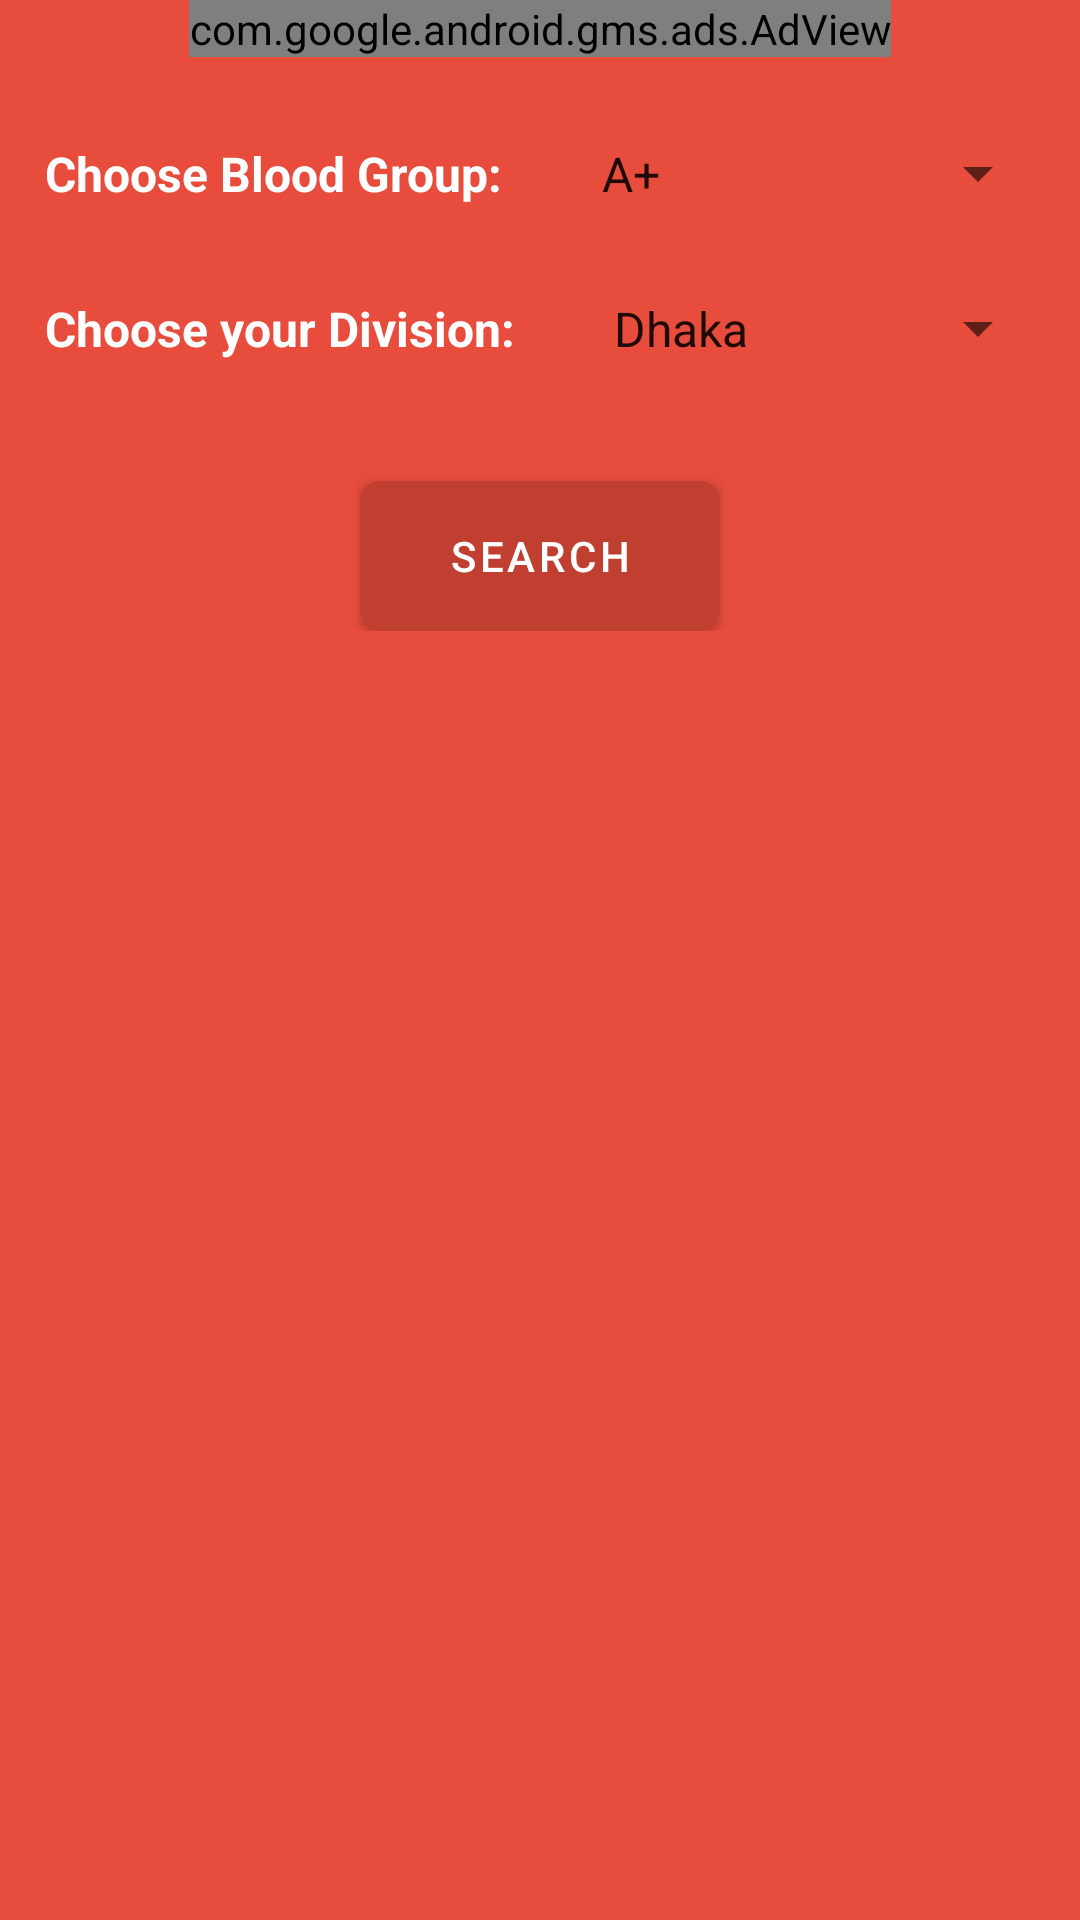

Here is an Android app screen rendered from its layout file. Give the layout XML and the strings, colors and styles it references.
<!-- AndroidManifest.xml: application theme Theme.ChatApp -->
<!-- res/layout/fragment_search_donor.xml -->
<?xml version="1.0" encoding="utf-8"?>
<FrameLayout xmlns:android="http://schemas.android.com/apk/res/android"
    xmlns:tools="http://schemas.android.com/tools"
    android:layout_width="match_parent"
    android:layout_height="match_parent"
    xmlns:app="http://schemas.android.com/apk/res-auto"
    android:background="@color/primary"
    android:orientation="vertical"
    android:elevation="3dp"
    tools:context=".fragment.SearchDonorFragment">

    <RelativeLayout
        android:layout_width="match_parent"
        android:layout_height="wrap_content">

        <com.google.android.gms.ads.AdView
            android:id="@+id/adView6"
            android:layout_width="wrap_content"
            android:layout_height="wrap_content"
            android:layout_gravity="center"
            android:layout_marginBottom="8dp"
            android:layout_centerHorizontal="true"
            app:adSize="BANNER"
            app:adUnitId="@string/banner_ad_unit_id">
        </com.google.android.gms.ads.AdView>
        <LinearLayout
            android:padding="10dp"
            android:layout_width="match_parent"
            android:layout_height="wrap_content"
            android:layout_below="@id/adView6"
            android:orientation="vertical">
            <LinearLayout
                android:layout_width="match_parent"
                android:layout_height="wrap_content"
                android:orientation="horizontal"
                android:layout_marginBottom="10dp">

                <TextView
                    android:layout_width="wrap_content"
                    android:layout_height="wrap_content"
                    android:layout_marginRight="10dp"
                    android:padding="5dp"
                    android:text="Choose Blood Group:"
                    android:textColor="@color/white"
                    android:textStyle="bold"
                    android:textSize="16sp"/>

                <Spinner
                    android:id="@+id/btngetBloodGroup"
                    android:layout_width="match_parent"
                    android:layout_height="wrap_content"
                    android:entries="@array/Blood_Group"
                    android:padding="10dp">
                </Spinner>
            </LinearLayout>

            <LinearLayout
                android:layout_width="match_parent"
                android:layout_height="wrap_content"
                android:orientation="horizontal">

                <TextView
                    android:layout_width="wrap_content"
                    android:layout_height="wrap_content"
                    android:layout_marginRight="10dp"
                    android:padding="5dp"
                    android:text="Choose your Division:"
                    android:textColor="@color/white"
                    android:textStyle="bold"
                    android:textSize="16sp"/>

                <Spinner
                    android:id="@+id/btngetDivison"
                    android:layout_width="match_parent"
                    android:layout_height="wrap_content"
                    android:entries="@array/division_list"
                    android:padding="10dp"></Spinner>
            </LinearLayout>

            <Button
                android:layout_gravity="center_horizontal"
                android:gravity="center"
                android:text="Search"
                android:textColor="@color/white"
                android:backgroundTint="@color/primary_dark"
                android:background="@drawable/signin_btn"
                android:id="@+id/btnSearch"
                android:layout_marginTop="30dp"
                android:layout_width="wrap_content"
                android:layout_height="wrap_content"/>



            <androidx.recyclerview.widget.RecyclerView
                android:id="@+id/showDonorList"
                android:layout_width="match_parent"
                android:layout_height="wrap_content"
                android:visibility="gone"
                />


            <TextView
                android:id="@+id/TvNoDobar"
                android:layout_width="wrap_content"
                android:layout_height="wrap_content"
                android:gravity="center"
                android:layout_marginTop="60dp"
                android:layout_gravity="center"
                android:text="No Donor Available !"
                android:textColor="@color/white"
                android:textStyle="italic"
                android:visibility="gone"
                />
        </LinearLayout>

    </RelativeLayout>



</FrameLayout>
<!-- resources referenced by this layout -->
<resources>
  <array name="Blood_Group">
          <item>A+</item>
          <item>A-</item>
          <item>B+</item>
          <item>B-</item>
          <item>AB+</item>
          <item>AB-</item>
          <item>O+</item>
          <item>O-</item>
      </array>
  <string-array name="division_list">
          <item>Dhaka</item>
          <item>Rajshahi</item>
          <item>Barisal</item>
          <item>Khulna</item>
          <item>Sylhet</item>
          <item>Rangpur</item>
          <item>Chittagong</item>
          <item>Mymensingh</item>
  
      </string-array>
  <color name="primary">#e74c3c</color>
  <color name="primary_dark">#c13f31</color>
  <color name="white">#FFFFFFFF</color>
  <!-- drawable signin_btn (drawable-hdpi) -->
  <?xml version="1.0" encoding="utf-8"?>
  <shape xmlns:android="http://schemas.android.com/apk/res/android" android:shape="rectangle" >
      <corners
          android:radius="5dp"
          />
      <solid
          android:color="#e9e4e4"
          />
      <padding
          android:left="0dp"
          android:top="0dp"
          android:right="0dp"
          android:bottom="0dp"
          />
      <size
          android:width="120dp"
          android:height="50dp"
          />
      <stroke
          android:width="3dp"
          android:color="#e6e0e0"
          />
  </shape>
  <string name="banner_ad_unit_id">ca-app-pub-1549251657688500/2978260473</string>
  <style name="Theme.ChatApp" parent="Theme.MaterialComponents.DayNight.NoActionBar">
          
          <item name="colorPrimary">@color/purple_500</item>
          <item name="colorPrimaryVariant">@color/purple_700</item>
          <item name="colorOnPrimary">@color/white</item>
          
          <item name="colorSecondary">@color/teal_200</item>
          <item name="colorSecondaryVariant">@color/teal_700</item>
          <item name="colorOnSecondary">@color/black</item>
          
          <item name="android:statusBarColor" tools:targetApi="l">?attr/colorPrimaryVariant</item>
          
      </style>
  <color name="purple_500">#c13f31</color>
  <color name="purple_700">#c13f31</color>
  <color name="teal_200">#FF03DAC5</color>
  <color name="teal_700">#c13f31</color>
  <color name="black">#FF000000</color>
</resources>
